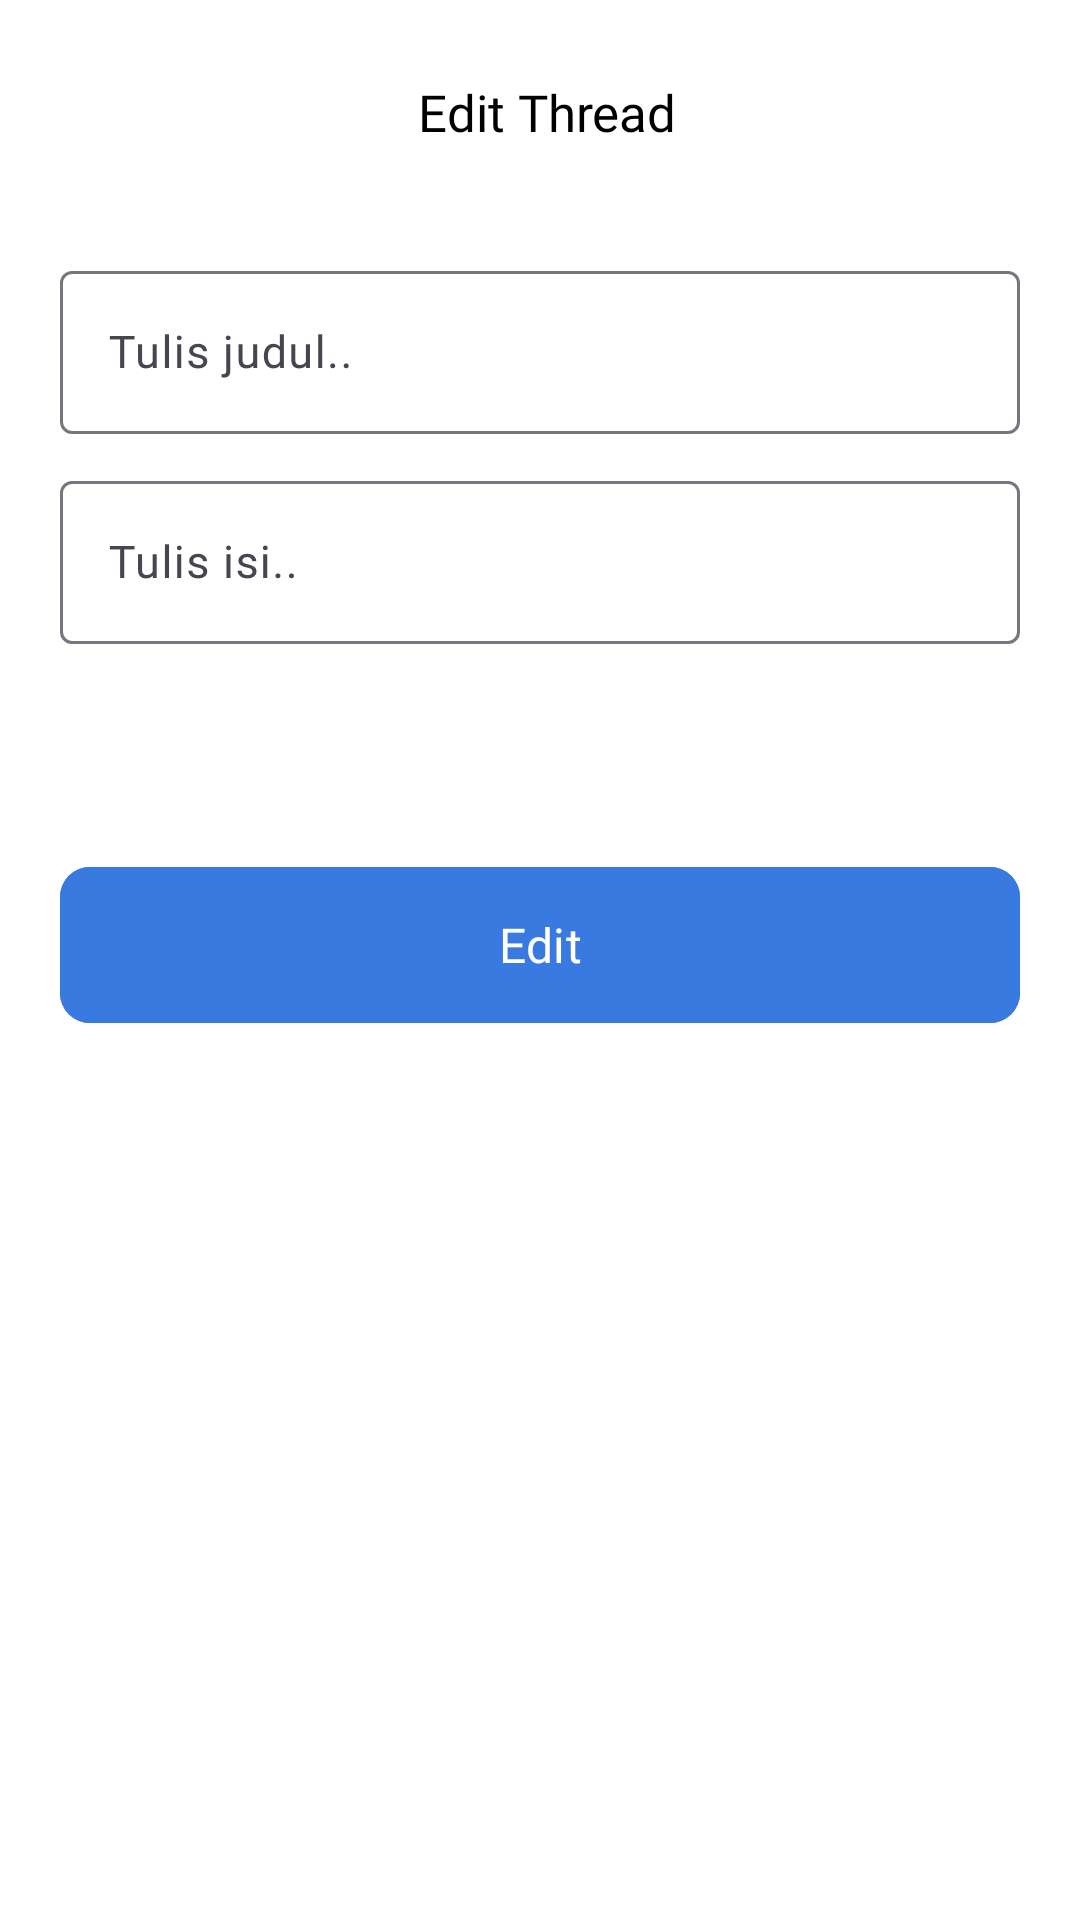

This screen was rendered from an Android layout file. Write that file and the resources it references.
<!-- AndroidManifest.xml: application theme Theme.EduSfe -->
<!-- res/layout/activity_edit_thread.xml -->
<?xml version="1.0" encoding="utf-8"?>
<LinearLayout xmlns:android="http://schemas.android.com/apk/res/android"
    xmlns:app="http://schemas.android.com/apk/res-auto"
    xmlns:tools="http://schemas.android.com/tools"
    android:id="@+id/main"
    android:layout_width="match_parent"
    android:background="@color/white"
    android:layout_height="match_parent"
    android:orientation="vertical"
    tools:context=".ui.activity.EditThreadActivity">

    <LinearLayout
        android:layout_width="match_parent"
        android:layout_height="wrap_content"
        android:layout_marginTop="20dp"
        android:layout_marginLeft="20dp"
        android:layout_marginRight="20dp"
        android:gravity="center_vertical"
        android:orientation="horizontal">

        <ImageView
            android:id="@+id/back"
            android:layout_width="35dp"
            android:layout_height="35dp"
            android:src="@drawable/baseline_arrow_back_24"/>

        <TextView
            android:layout_width="match_parent"
            android:layout_height="wrap_content"
            android:layout_marginLeft="5dp"
            android:fontFamily="@font/poppins_semibold"
            android:textColor="@color/black"
            android:textAlignment="center"
            android:layout_marginRight="35dp"
            android:textSize="17sp"
            android:text="Edit Thread"/>

    </LinearLayout>

    <com.google.android.material.textfield.TextInputLayout
        android:layout_width="match_parent"
        android:layout_height="60dp"
        android:layout_marginTop="30dp"
        android:layout_marginRight="20dp"
        android:layout_marginLeft="20dp">

        <com.google.android.material.textfield.TextInputEditText
            android:id="@+id/etJudul"
            android:layout_width="match_parent"
            android:layout_height="wrap_content"
            android:fontFamily="@font/poppins_medium"
            android:textSize="15sp"
            android:hint="Tulis judul.."/>

    </com.google.android.material.textfield.TextInputLayout>

    <com.google.android.material.textfield.TextInputLayout
        android:layout_width="match_parent"
        android:layout_height="60dp"
        android:layout_marginTop="10dp"
        android:layout_marginRight="20dp"
        android:layout_marginLeft="20dp">

        <com.google.android.material.textfield.TextInputEditText
            android:id="@+id/etIsi"
            android:layout_width="match_parent"
            android:layout_height="wrap_content"
            android:fontFamily="@font/poppins_medium"
            android:textSize="15sp"
            android:hint="Tulis isi.."/>

    </com.google.android.material.textfield.TextInputLayout>

    <com.google.android.material.button.MaterialButton
        android:id="@+id/btnEdit"
        android:layout_width="match_parent"
        android:layout_height="60dp"
        android:layout_marginRight="20dp"
        android:layout_marginLeft="20dp"
        android:text="Edit"
        app:cornerRadius="10dp"
        android:backgroundTint="@color/blue"
        android:layout_marginTop="70dp"
        android:textSize="16sp"
        android:fontFamily="@font/poppins_semibold"/>

</LinearLayout>
<!-- resources referenced by this layout -->
<resources>
  <color name="black">#FF000000</color>
  <color name="blue">#387ADF</color>
  <color name="white">#FFFFFFFF</color>
  <style name="Theme.EduSfe" parent="Base.Theme.EduSfe" />
  <style name="Base.Theme.EduSfe" parent="Theme.Material3.DayNight.NoActionBar">
          
          
      </style>
</resources>
